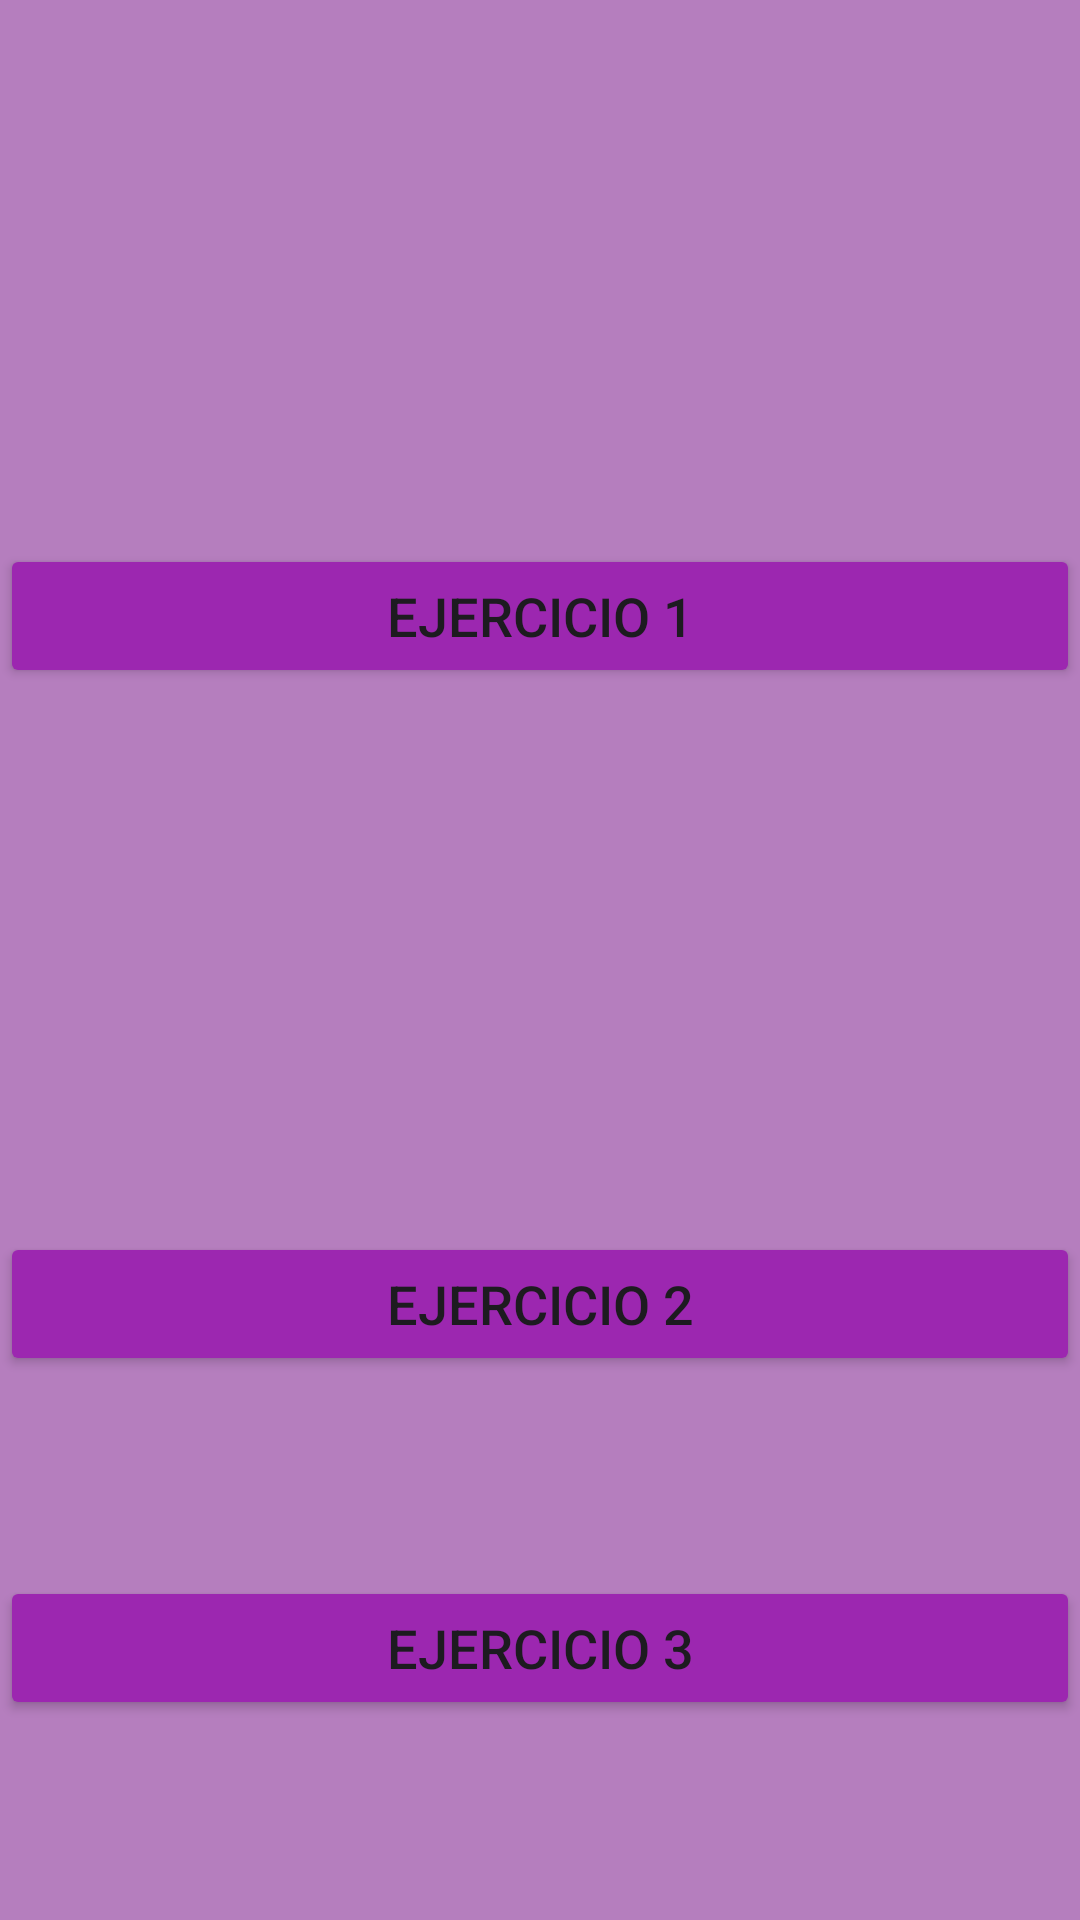

Produce the Android XML layout that renders to this screen, including the resource entries it uses.
<!-- AndroidManifest.xml: application theme Theme.Seminario_3_PM_Vanesa_Nunez_Sierra -->
<!-- res/layout/activity_main.xml -->
<?xml version="1.0" encoding="utf-8"?>
<androidx.constraintlayout.widget.ConstraintLayout xmlns:android="http://schemas.android.com/apk/res/android"
    xmlns:app="http://schemas.android.com/apk/res-auto"
    xmlns:tools="http://schemas.android.com/tools"
    android:layout_width="match_parent"
    android:layout_height="match_parent"
    tools:context=".MainActivity"
    android:background="@color/purpura">

    <Button
        android:layout_width="match_parent"
        android:layout_height="wrap_content"
        android:text="Ejercicio 1"
        android:id="@+id/boton_ejer1"
        app:layout_constraintBottom_toTopOf="@id/boton_ejer2"
        app:layout_constraintEnd_toEndOf="parent"
        app:layout_constraintStart_toStartOf="parent"
        app:layout_constraintTop_toTopOf="parent"
        android:backgroundTint="@color/purpura2"
        android:textSize="18dp"
        android:onClick="iniciarActividadEjercicio1"/>

    <Button
        android:layout_width="match_parent"
        android:layout_height="wrap_content"
        android:text="Ejercicio 2"
        android:id="@+id/boton_ejer2"
        app:layout_constraintBottom_toBottomOf="parent"
        app:layout_constraintEnd_toEndOf="parent"
        app:layout_constraintStart_toStartOf="parent"
        app:layout_constraintTop_toBottomOf="@id/boton_ejer1"
        android:backgroundTint="@color/purpura2"
        android:textSize="18dp"
        android:onClick="iniciarActividadEjercicio2"/>

    <Button
        android:layout_width="match_parent"
        android:layout_height="wrap_content"
        android:text="Ejercicio 3"
        android:id="@+id/boton_ejer3"
        app:layout_constraintBottom_toBottomOf="parent"
        app:layout_constraintEnd_toEndOf="parent"
        app:layout_constraintStart_toStartOf="parent"
        app:layout_constraintTop_toBottomOf="@id/boton_ejer2"
        android:backgroundTint="@color/purpura2"
        android:textSize="18dp"
        android:onClick="iniciarActividadEjercicio3"/>

</androidx.constraintlayout.widget.ConstraintLayout>
<!-- resources referenced by this layout -->
<resources>
  <color name="purpura">#B57EBE</color>
  <color name="purpura2">#9C27B0</color>
  <style name="Theme.Seminario_3_PM_Vanesa_Nunez_Sierra" parent="Base.Theme.Seminario_3_PM_Vanesa_Nunez_Sierra" />
  <style name="Base.Theme.Seminario_3_PM_Vanesa_Nunez_Sierra" parent="Theme.Material3.DayNight.NoActionBar">
          
          
      </style>
</resources>
